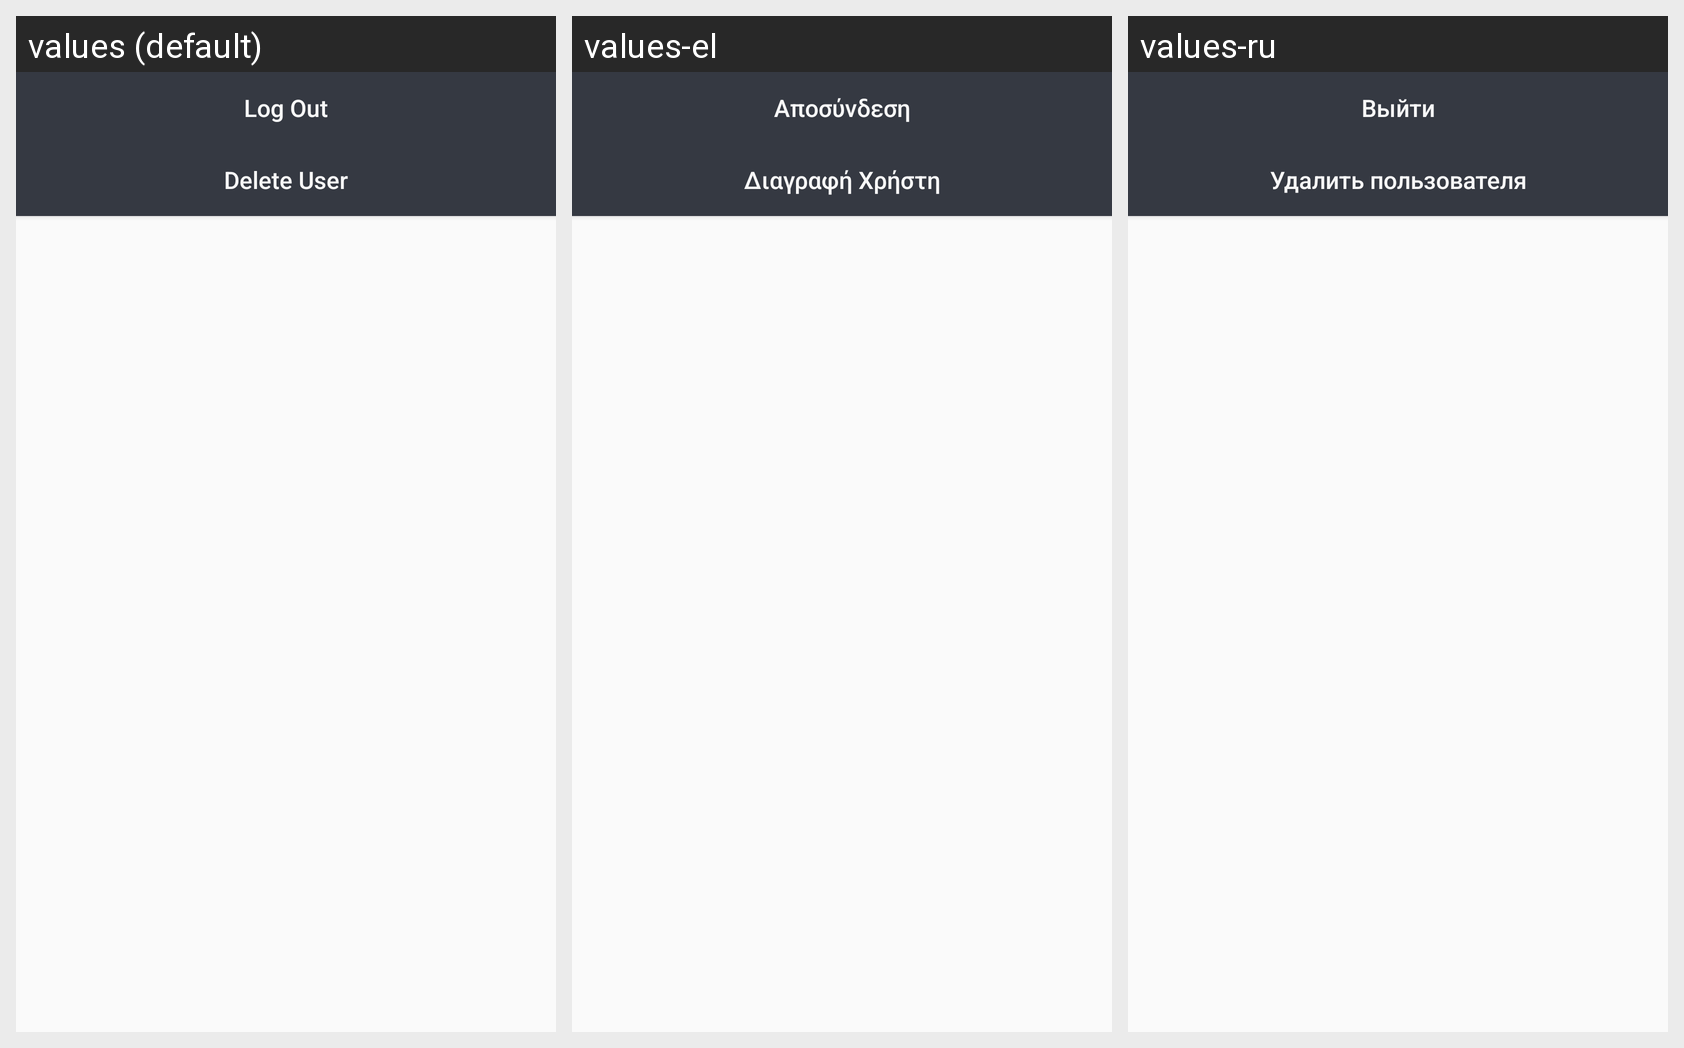

This grid shows one Android layout under several languages. Give, for every string resource on the screen, its name, the default text and each shown locale's text.
Android screen res/layout/dialog_acount.xml rendered under 3 locales, left to right: values (default), values-el, values-ru. Device: Nexus 5 (rendered at 1080×1920; each locale shown at half size, 540×960, under a caption strip naming it); theme Theme.UnipiCityVibe.
Strings drawn on this screen, with the default value and each locale's value (text and hints the layout hard-codes, and strings that could not be matched under every locale, appear in the picture but are not listed):

logOut
  values: Log Out
  values-el: Αποσύνδεση
  values-ru: Выйти

deleteUser
  values: Delete User
  values-el: Διαγραφή Χρήστη
  values-ru: Удалить пользователя
